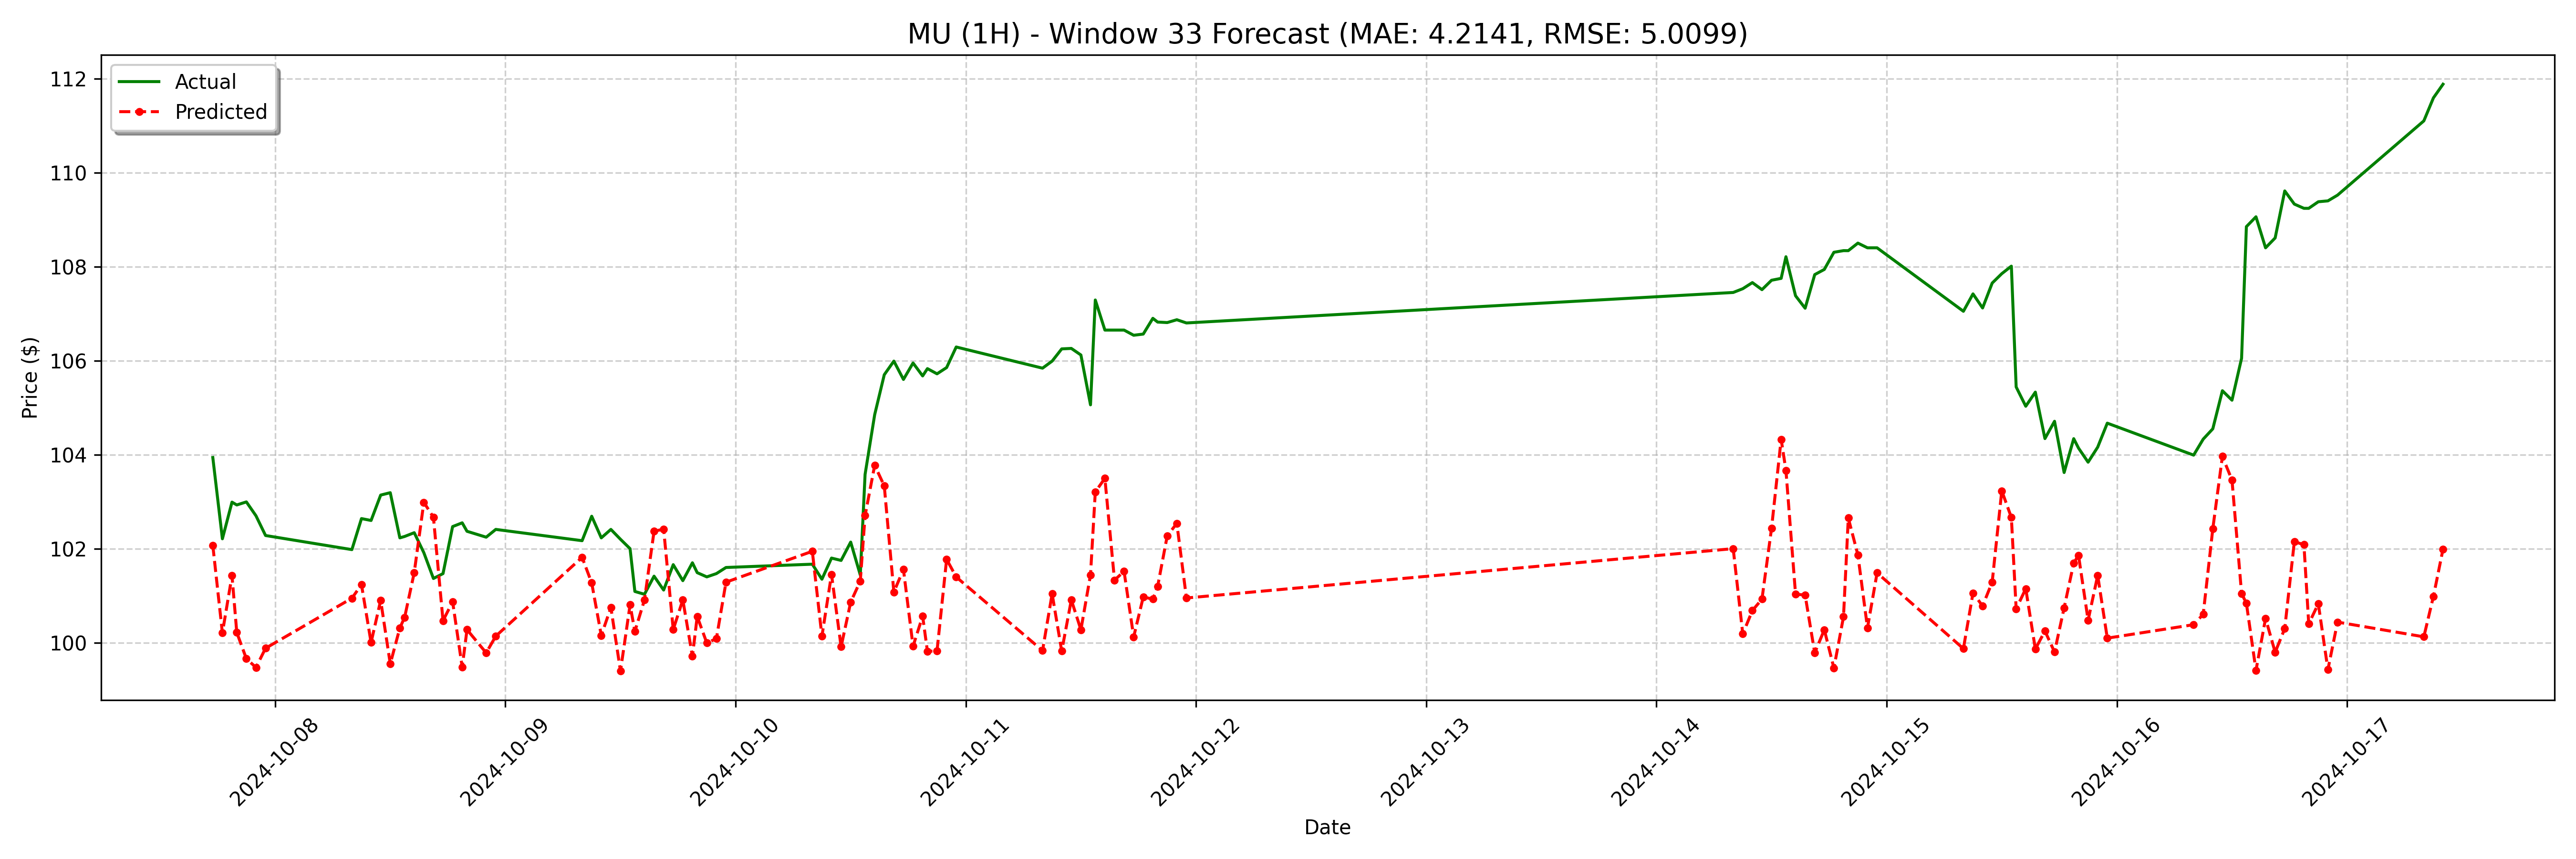

The data file committed next to this chart (first rows):
date, actual, forecast
2024-10-07 17:30:00, 103.9, 102.1
2024-10-07 18:30:00, 102.2, 100.2
2024-10-07 19:30:00, 103, 101.4
2024-10-07 20:00:00, 102.9, 100.2
2024-10-07 21:00:00, 103, 99.66
2024-10-07 22:00:00, 102.7, 99.47
2024-10-07 23:00:00, 102.3, 99.88
2024-10-08 08:00:00, 102, 100.9
2024-10-08 09:00:00, 102.6, 101.2
2024-10-08 10:00:00, 102.6, 100
2024-10-08 11:00:00, 103.1, 100.9
2024-10-08 12:00:00, 103.2, 99.55
2024-10-08 13:00:00, 102.2, 100.3
2024-10-08 13:30:00, 102.3, 100.5
2024-10-08 14:30:00, 102.3, 101.5
2024-10-08 15:30:00, 101.9, 103
2024-10-08 16:30:00, 101.4, 102.7
2024-10-08 17:30:00, 101.5, 100.5
2024-10-08 18:30:00, 102.5, 100.9
2024-10-08 19:30:00, 102.6, 99.48
2024-10-08 20:00:00, 102.4, 100.3
2024-10-08 22:00:00, 102.2, 99.78
2024-10-08 23:00:00, 102.4, 100.1
2024-10-09 08:00:00, 102.2, 101.8
2024-10-09 09:00:00, 102.7, 101.3
2024-10-09 10:00:00, 102.2, 100.2
2024-10-09 11:00:00, 102.4, 100.7
2024-10-09 12:00:00, 102.2, 99.4
2024-10-09 13:00:00, 102.0, 100.8
2024-10-09 13:30:00, 101.1, 100.2
2024-10-09 14:30:00, 101, 100.9
2024-10-09 15:30:00, 101.4, 102.4
2024-10-09 16:30:00, 101.1, 102.4
2024-10-09 17:30:00, 101.7, 100.3
2024-10-09 18:30:00, 101.3, 100.9
2024-10-09 19:30:00, 101.7, 99.71
2024-10-09 20:00:00, 101.5, 100.6
2024-10-09 21:00:00, 101.4, 99.99
2024-10-09 22:00:00, 101.5, 100.1
2024-10-09 23:00:00, 101.6, 101.3
2024-10-10 08:00:00, 101.7, 101.9
2024-10-10 09:00:00, 101.3, 100.1
2024-10-10 10:00:00, 101.8, 101.5
2024-10-10 11:00:00, 101.8, 99.91
2024-10-10 12:00:00, 102.1, 100.9
2024-10-10 13:00:00, 101.4, 101.3
2024-10-10 13:30:00, 103.6, 102.7
2024-10-10 14:30:00, 104.8, 103.8
2024-10-10 15:30:00, 105.7, 103.3
2024-10-10 16:30:00, 106, 101.1
2024-10-10 17:30:00, 105.6, 101.6
2024-10-10 18:30:00, 105.9, 99.92
2024-10-10 19:30:00, 105.7, 100.6
2024-10-10 20:00:00, 105.8, 99.82
2024-10-10 21:00:00, 105.7, 99.82
2024-10-10 22:00:00, 105.9, 101.8
2024-10-10 23:00:00, 106.3, 101.4
2024-10-11 08:00:00, 105.8, 99.83
2024-10-11 09:00:00, 106, 101
2024-10-11 10:00:00, 106.2, 99.82
... 68 more rows
